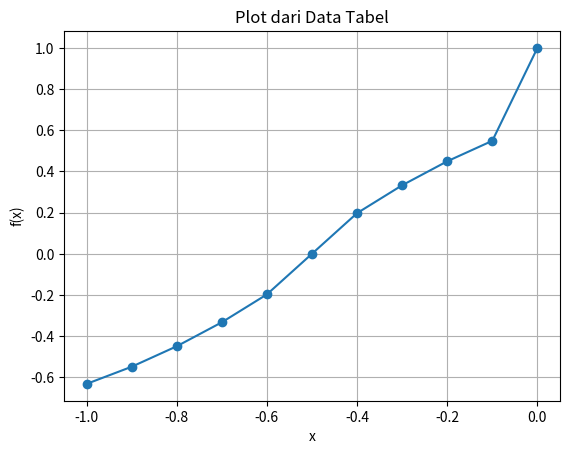

Here is the Python script that generated this plot:
import matplotlib.pyplot as plt # type: ignore

# Data dari tabel
x = [-1.0, -0.9, -0.8, -0.7, -0.6, -0.5, -0.4, -0.3, -0.2, -0.1, 0.0]
f_x = [-0.63212, -0.54881, -0.44933, -0.33287, -0.19738, 0.0, 0.19738, 0.33287, 0.44933, 0.54881, 1.0]

# Membuat plot
plt.plot(x, f_x, marker='o')

# Menambahkan judul dan label
plt.title('Plot dari Data Tabel')
plt.xlabel('x')
plt.ylabel('f(x)')

# Menampilkan plot
plt.grid(True)
plt.show()
